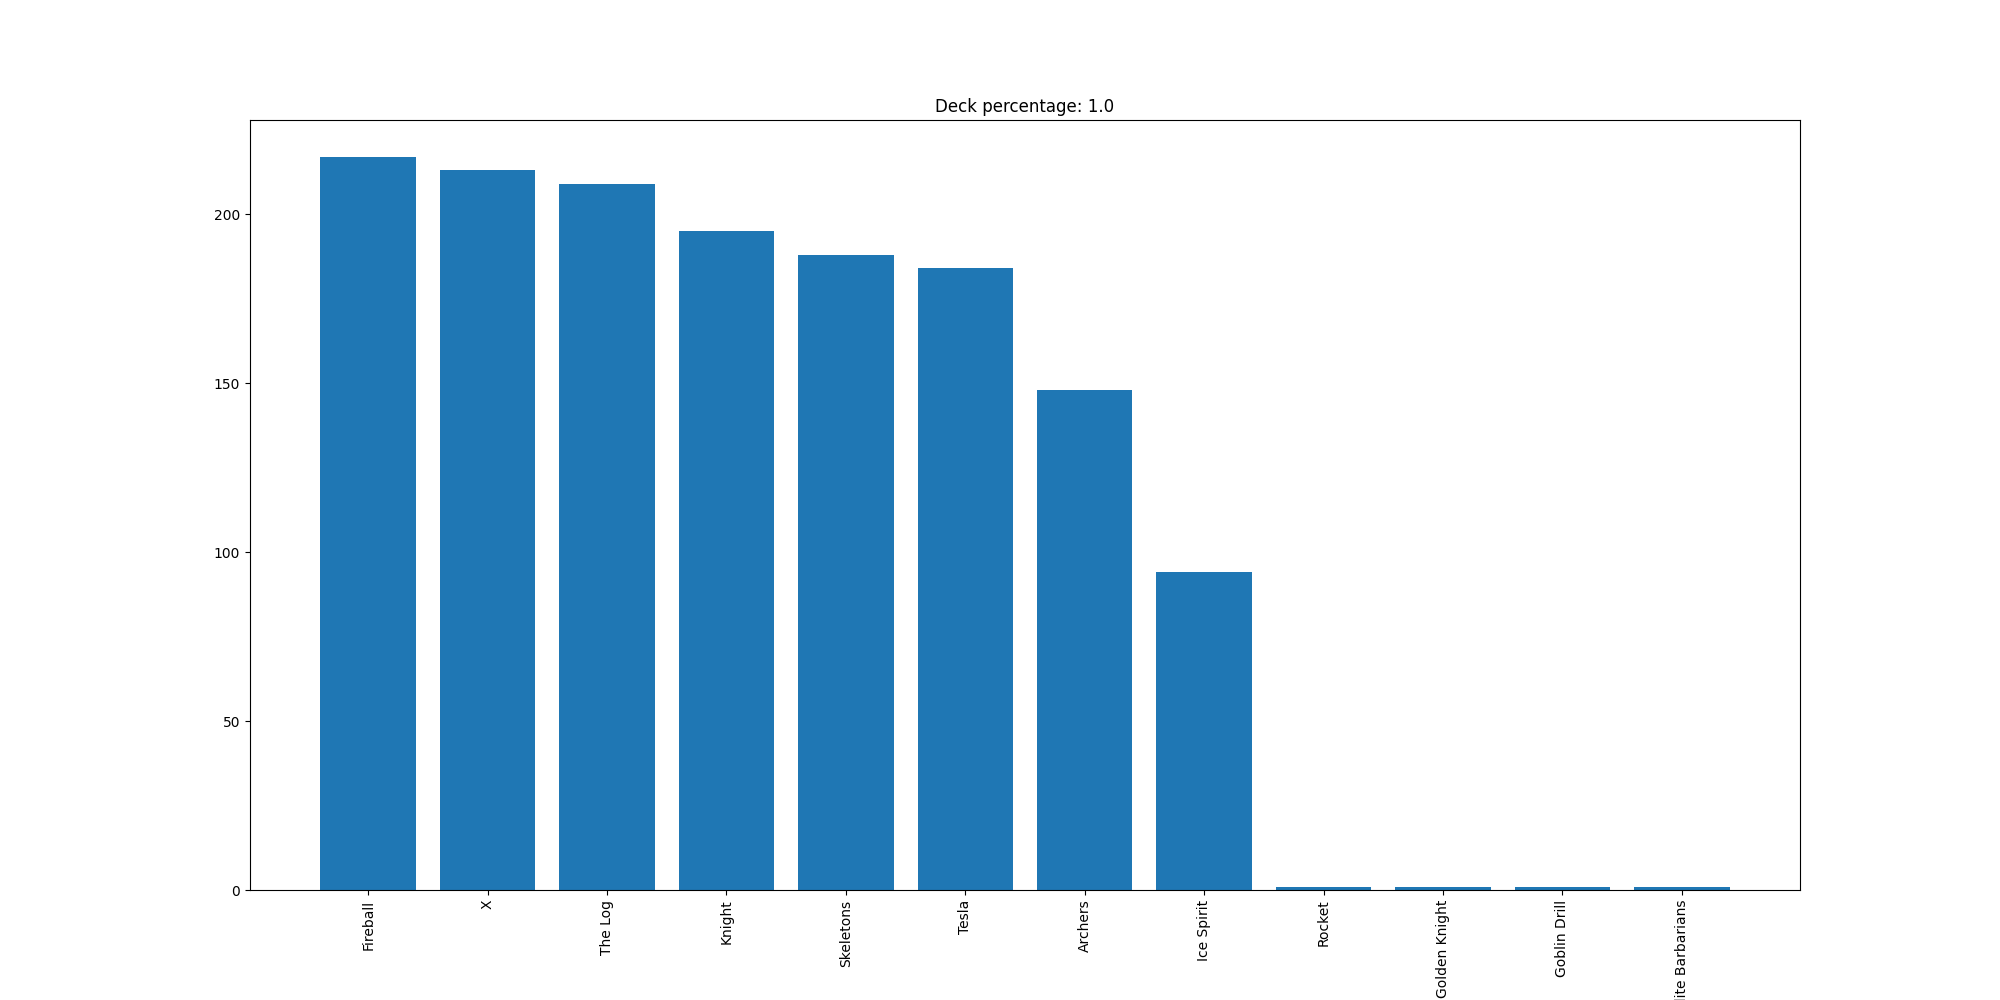

The file beside this chart, header and first rows:
Fireball, 217
X, 213
The Log, 209
Knight, 195
Skeletons, 188
Tesla, 184
Archers, 148
Ice Spirit, 94
Rocket, 1
Golden Knight, 1
Goblin Drill, 1
Elite Barbarians, 1
